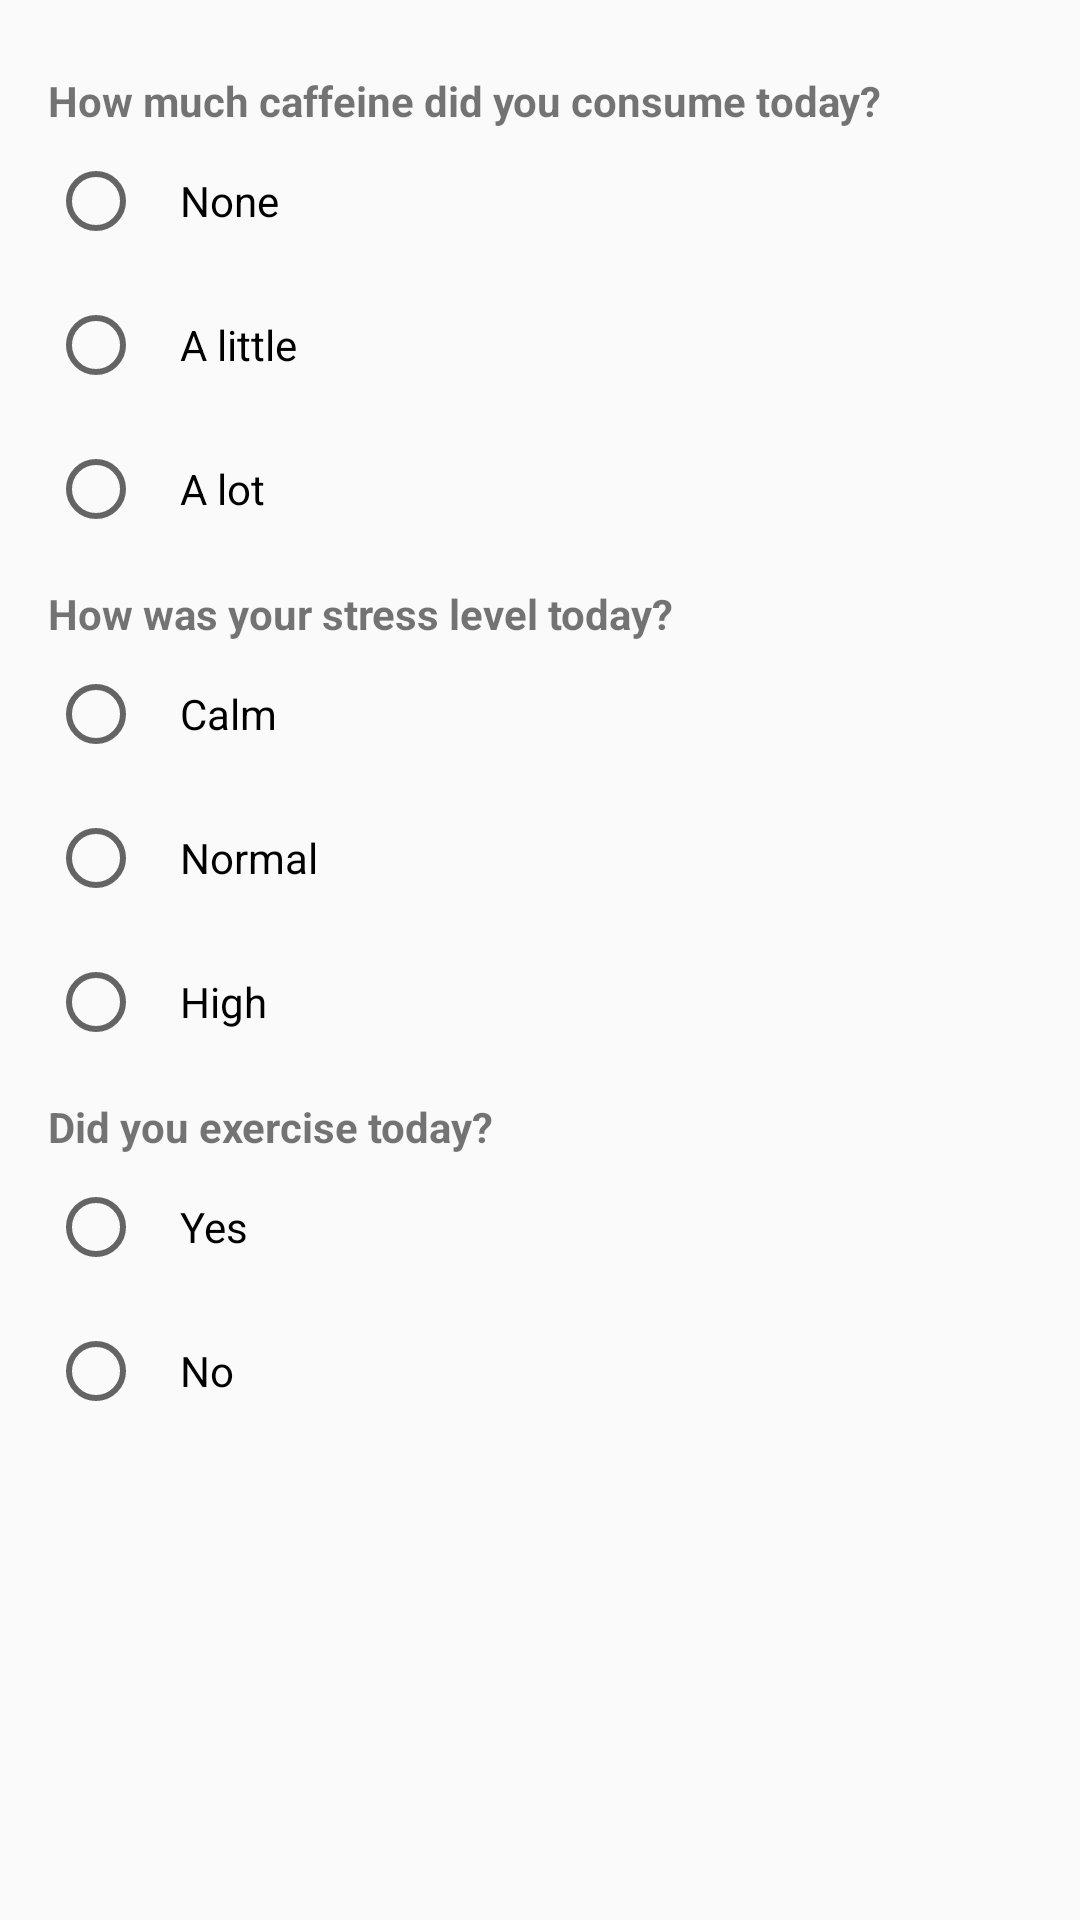

Produce the Android XML layout that renders to this screen, including the resource entries it uses.
<!-- AndroidManifest.xml: application theme Theme.AppCompat.Light.NoActionBar -->
<!-- res/layout/dialog_habits.xml -->
<?xml version="1.0" encoding="utf-8"?>
<ScrollView xmlns:android="http://schemas.android.com/apk/res/android"
    android:layout_width="match_parent"
    android:layout_height="wrap_content">

    <LinearLayout
        android:orientation="vertical"
        android:padding="16dp"
        android:layout_width="match_parent"
        android:layout_height="wrap_content">

        
        <TextView
            android:text="@string/caffeine_question"
            android:textStyle="bold"
            android:layout_marginTop="8dp"
            android:layout_width="wrap_content"
            android:layout_height="wrap_content" />

        <RadioGroup
            android:id="@+id/caffeineGroup"
            android:layout_width="match_parent"
            android:layout_height="wrap_content">
            <RadioButton
                android:id="@+id/caffeineNone"
                android:text="@string/caffeine_none"
                android:minHeight="48dp"
                android:padding="12dp"/>
            <RadioButton
                android:id="@+id/caffeineLittle"
                android:text="@string/caffeine_little"
                android:minHeight="48dp"
                android:padding="12dp"/>
            <RadioButton
                android:id="@+id/caffeineLot"
                android:text="@string/caffeine_lot"
                android:minHeight="48dp"
                android:padding="12dp"/>
        </RadioGroup>

        
        <TextView
            android:text="@string/stress_question"
            android:textStyle="bold"
            android:layout_marginTop="8dp"
            android:layout_width="wrap_content"
            android:layout_height="wrap_content" />

        <RadioGroup
            android:id="@+id/stressGroup"
            android:layout_width="match_parent"
            android:layout_height="wrap_content">
            <RadioButton
                android:id="@+id/stressCalm"
                android:text="@string/stress_calm"
                android:minHeight="48dp"
                android:padding="12dp"/>
            <RadioButton
                android:id="@+id/stressNormal"
                android:text="@string/stress_normal"
                android:minHeight="48dp"
                android:padding="12dp"/>
            <RadioButton
                android:id="@+id/stressStressful"
                android:text="@string/stress_stressful"
                android:minHeight="48dp"
                android:padding="12dp"/>
        </RadioGroup>

        
        <TextView
            android:text="@string/exercise_question"
            android:textStyle="bold"
            android:layout_marginTop="8dp"
            android:layout_width="wrap_content"
            android:layout_height="wrap_content" />

        <RadioGroup
            android:id="@+id/exerciseGroup"
            android:layout_width="match_parent"
            android:layout_height="wrap_content">
            <RadioButton
                android:id="@+id/exerciseYes"
                android:text="@string/exercise_yes"
                android:minHeight="48dp"
                android:padding="12dp"/>
            <RadioButton
                android:id="@+id/exerciseNo"
                android:text="@string/exercise_no"
                android:minHeight="48dp"
                android:padding="12dp"/>
        </RadioGroup>

    </LinearLayout>
</ScrollView>
<!-- resources referenced by this layout -->
<resources>
  <string name="caffeine_little">A little</string>
  <string name="caffeine_lot">A lot</string>
  <string name="caffeine_none">None</string>
  <string name="caffeine_question">How much caffeine did you consume today?</string>
  <string name="exercise_no">No</string>
  <string name="exercise_question">Did you exercise today?</string>
  <string name="exercise_yes">Yes</string>
  <string name="stress_calm">Calm</string>
  <string name="stress_normal">Normal</string>
  <string name="stress_question">How was your stress level today?</string>
  <string name="stress_stressful">High</string>
</resources>
